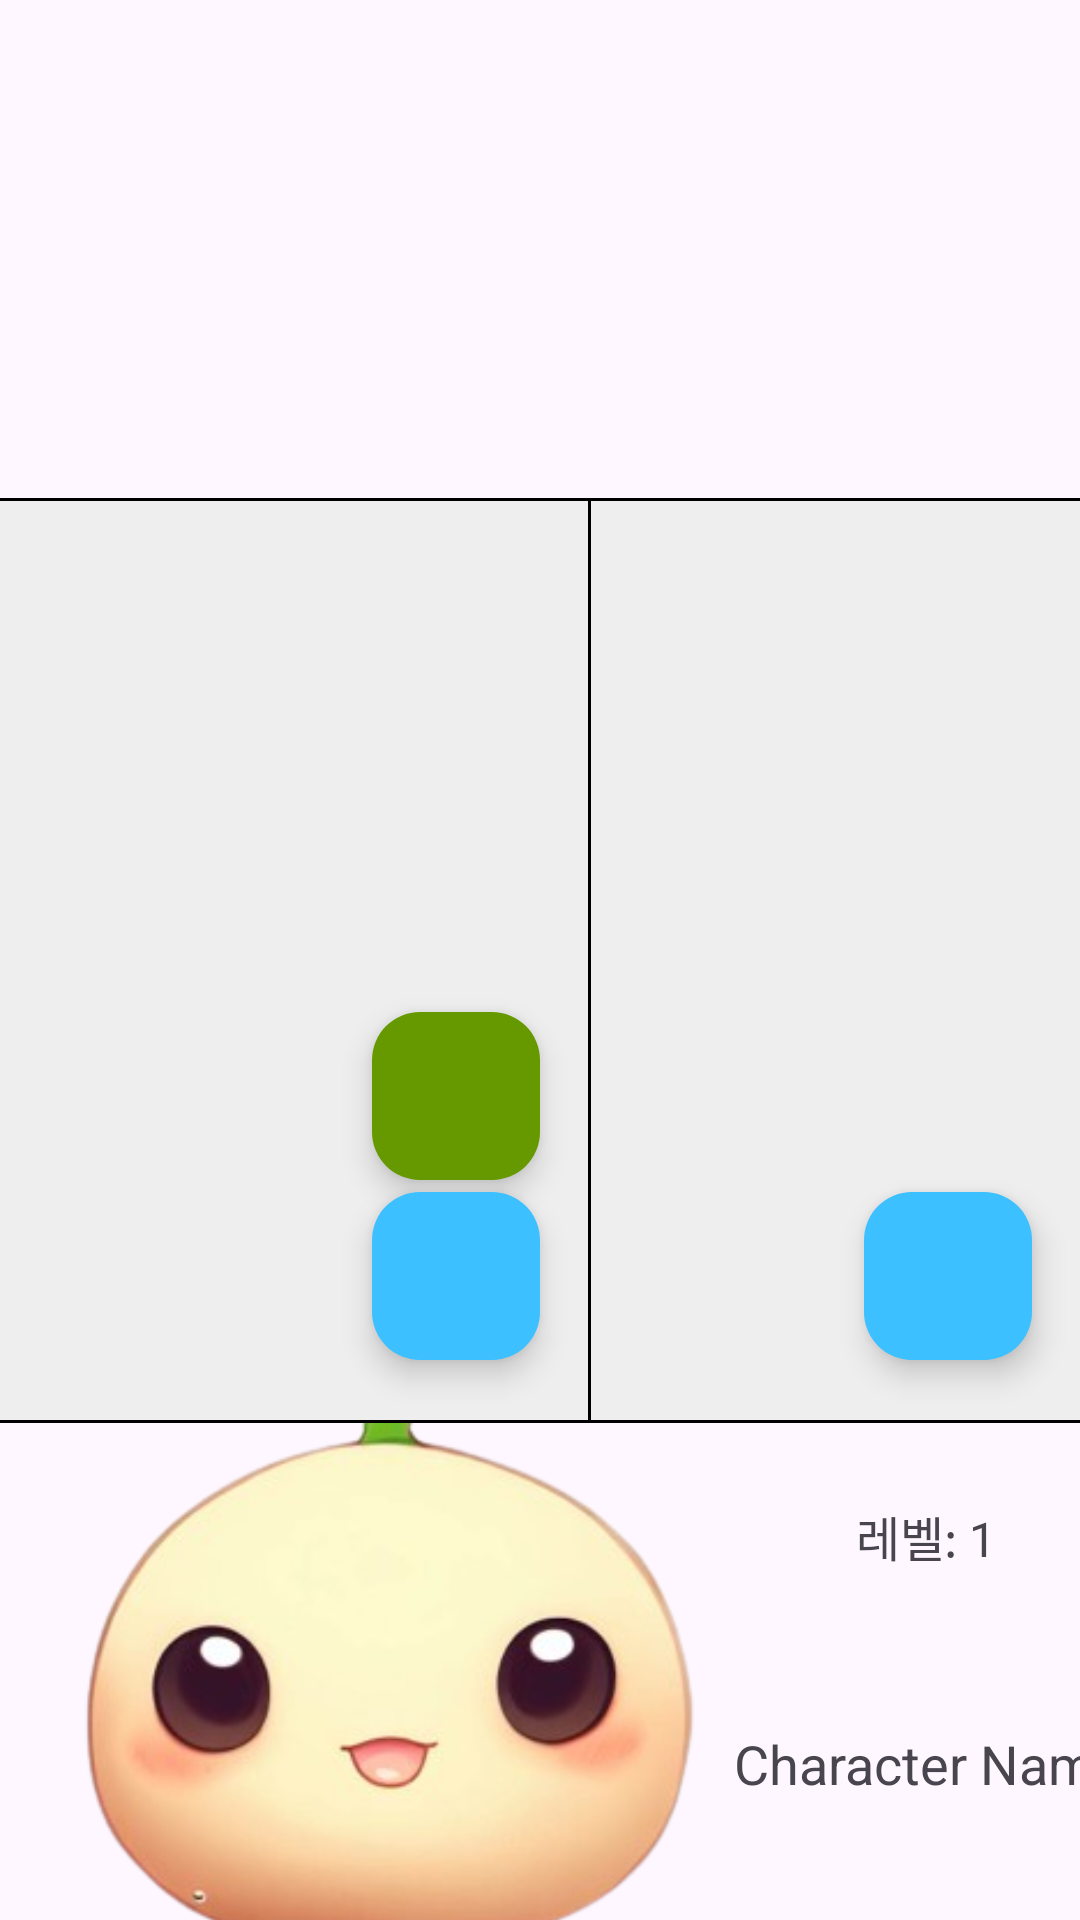

Here is an Android app screen rendered from its layout file. Give the layout XML and the strings, colors and styles it references.
<!-- AndroidManifest.xml: application theme Theme.RaisingSuccess -->
<!-- res/layout/fragment_schedule.xml -->
<?xml version="1.0" encoding="utf-8"?>
<LinearLayout xmlns:android="http://schemas.android.com/apk/res/android"
    xmlns:app="http://schemas.android.com/apk/res-auto"
    xmlns:tools="http://schemas.android.com/tools"
    android:layout_width="match_parent"
    android:layout_height="match_parent"
    android:orientation="vertical"
    tools:context=".fragments.ScheduleFragment">

    <LinearLayout
        android:layout_width="match_parent"
        android:layout_height="match_parent"
        android:layout_weight="1"
        android:orientation="vertical">

    </LinearLayout>

    <LinearLayout
        android:layout_width="match_parent"
        android:layout_height="match_parent"
        android:layout_weight="0.7"
        android:orientation="vertical">
        <View
            android:layout_width="match_parent"
            android:layout_height="1dp"
            android:gravity="bottom"
            android:background="#000000"/>

        <LinearLayout
            android:layout_width="match_parent"
            android:layout_height="match_parent"
            android:orientation="horizontal"
            android:layout_weight="1">


                <RelativeLayout xmlns:android="http://schemas.android.com/apk/res/android"
                    xmlns:app="http://schemas.android.com/apk/res-auto"
                    xmlns:tools="http://schemas.android.com/tools"
                    android:layout_width="match_parent"
                    android:layout_height="match_parent"
                    android:layout_weight="1"
                    tools:context=".activitiies.MainActivity">

                    <LinearLayout
                        android:id="@+id/bottom_section"
                        android:layout_width="match_parent"
                        android:layout_height="wrap_content"
                        android:layout_alignParentBottom="true"
                        android:padding="10dp"
                        android:visibility="gone">

                        <EditText
                            android:id="@+id/todo_text"
                            android:layout_width="0dp"
                            android:layout_height="wrap_content"
                            android:layout_marginRight="10dp"
                            android:layout_weight="1" />

                        <androidx.appcompat.widget.AppCompatButton
                            android:id="@+id/add_btn"
                            android:layout_width="wrap_content"
                            android:layout_height="wrap_content"
                            android:enabled="false"
                            android:text="할일등록" />
                    </LinearLayout>

                    <LinearLayout
                        android:layout_width="match_parent"
                        android:layout_height="match_parent"
                        android:layout_above="@id/bottom_section"
                        android:background="#eee">

                        <androidx.recyclerview.widget.RecyclerView
                            android:id="@+id/recycler_view"
                            android:layout_width="match_parent"
                            android:layout_height="match_parent" />
                    </LinearLayout>
                    <com.google.android.material.floatingactionbutton.FloatingActionButton
                        android:id="@+id/fab_end"
                        android:layout_width="wrap_content"
                        android:layout_height="wrap_content"
                        android:layout_alignParentEnd="true"
                        android:layout_alignParentBottom="true"
                        android:layout_marginEnd="16dp"
                        android:layout_marginBottom="80dp"
                        android:backgroundTint="@android:color/holo_green_dark"
                        app:srcCompat="@drawable/ic_end"
                        app:tint="@android:color/white" />

                    <com.google.android.material.floatingactionbutton.FloatingActionButton
                        android:id="@+id/fab"
                        android:layout_width="wrap_content"
                        android:layout_height="wrap_content"
                        android:layout_alignParentEnd="true"
                        android:layout_alignParentBottom="true"
                        android:layout_marginEnd="16dp"
                        android:layout_marginBottom="20dp"
                        android:backgroundTint="#3CC0FF"
                        app:srcCompat="@drawable/ic_add"
                        app:tint="@android:color/white" />
                </RelativeLayout>
            <View
                android:layout_width="1dp"
                android:layout_height="match_parent"
                android:gravity="bottom"
                android:background="#000000"/>

            <RelativeLayout xmlns:android="http://schemas.android.com/apk/res/android"
                xmlns:app="http://schemas.android.com/apk/res-auto"
                xmlns:tools="http://schemas.android.com/tools"
                android:layout_width="match_parent"
                android:layout_height="match_parent"
                android:layout_weight="1.2"
                tools:context=".activitiies.MainActivity">

                <LinearLayout
                    android:layout_width="match_parent"
                    android:layout_height="match_parent"
                    android:background="#eee">

                    <androidx.recyclerview.widget.RecyclerView
                        android:id="@+id/goal_recycler_view"
                        android:layout_width="match_parent"
                        android:layout_height="match_parent" />
                </LinearLayout>

                <com.google.android.material.floatingactionbutton.FloatingActionButton
                    android:id="@+id/fab_goal"
                    android:layout_width="wrap_content"
                    android:layout_height="wrap_content"
                    android:layout_alignParentEnd="true"
                    android:layout_alignParentBottom="true"
                    android:layout_marginEnd="16dp"
                    android:layout_marginBottom="20dp"
                    android:backgroundTint="#3CC0FF"
                    app:srcCompat="@drawable/ic_add"
                    app:tint="@android:color/white" />
            </RelativeLayout>

        </LinearLayout>
        <View
            android:layout_width="match_parent"
            android:layout_height="1dp"
            android:gravity="bottom"
            android:background="#000000"/>
    </LinearLayout>

    <androidx.constraintlayout.widget.ConstraintLayout
        android:layout_width="match_parent"
        android:layout_height="match_parent"
        android:layout_weight="1"
        android:orientation="vertical">

        <ImageView
            android:id="@+id/imageView"
            android:layout_width="259dp"
            android:layout_height="435dp"
            android:src="@drawable/image_seed1"
            app:layout_constraintBottom_toBottomOf="parent"
            app:layout_constraintStart_toStartOf="parent"
            app:layout_constraintTop_toTopOf="parent" />

        <TextView
            android:id="@+id/character_name"
            android:layout_width="wrap_content"
            android:layout_height="wrap_content"
            android:layout_marginBottom="40dp"
            android:text="Character Name"
            android:textSize="18sp"
            app:layout_constraintBottom_toBottomOf="parent"
            app:layout_constraintEnd_toEndOf="parent"
            app:layout_constraintStart_toEndOf="@+id/imageView" />

        <TextView
            android:id="@+id/character_level"
            android:layout_width="wrap_content"
            android:layout_height="wrap_content"
            android:layout_marginBottom="52dp"
            android:text="레벨: 1"
            android:textSize="16sp"
            app:layout_constraintBottom_toTopOf="@+id/character_name"
            app:layout_constraintEnd_toEndOf="parent"
            app:layout_constraintHorizontal_bias="0.482"
            app:layout_constraintStart_toEndOf="@+id/imageView" />

        <TextView
            android:id="@+id/character_exp"
            android:layout_width="wrap_content"
            android:layout_height="wrap_content"
            android:layout_marginEnd="60dp"
            android:layout_marginBottom="36dp"
            android:text="경험치: 0 / 100"
            android:textSize="16sp"
            app:layout_constraintBottom_toTopOf="@+id/character_level"
            app:layout_constraintEnd_toEndOf="parent"
            app:layout_constraintTop_toTopOf="parent"
            app:layout_constraintVertical_bias="0.796" />
    </androidx.constraintlayout.widget.ConstraintLayout>


</LinearLayout>
<!-- resources referenced by this layout -->
<resources>
  <!-- drawable image_seed1: png bitmap (drawable, 69124 bytes) -->
  <style name="Theme.RaisingSuccess" parent="Base.Theme.RaisingSuccess" />
  <style name="Base.Theme.RaisingSuccess" parent="Theme.Material3.DayNight.NoActionBar">
          
          
      </style>
</resources>
